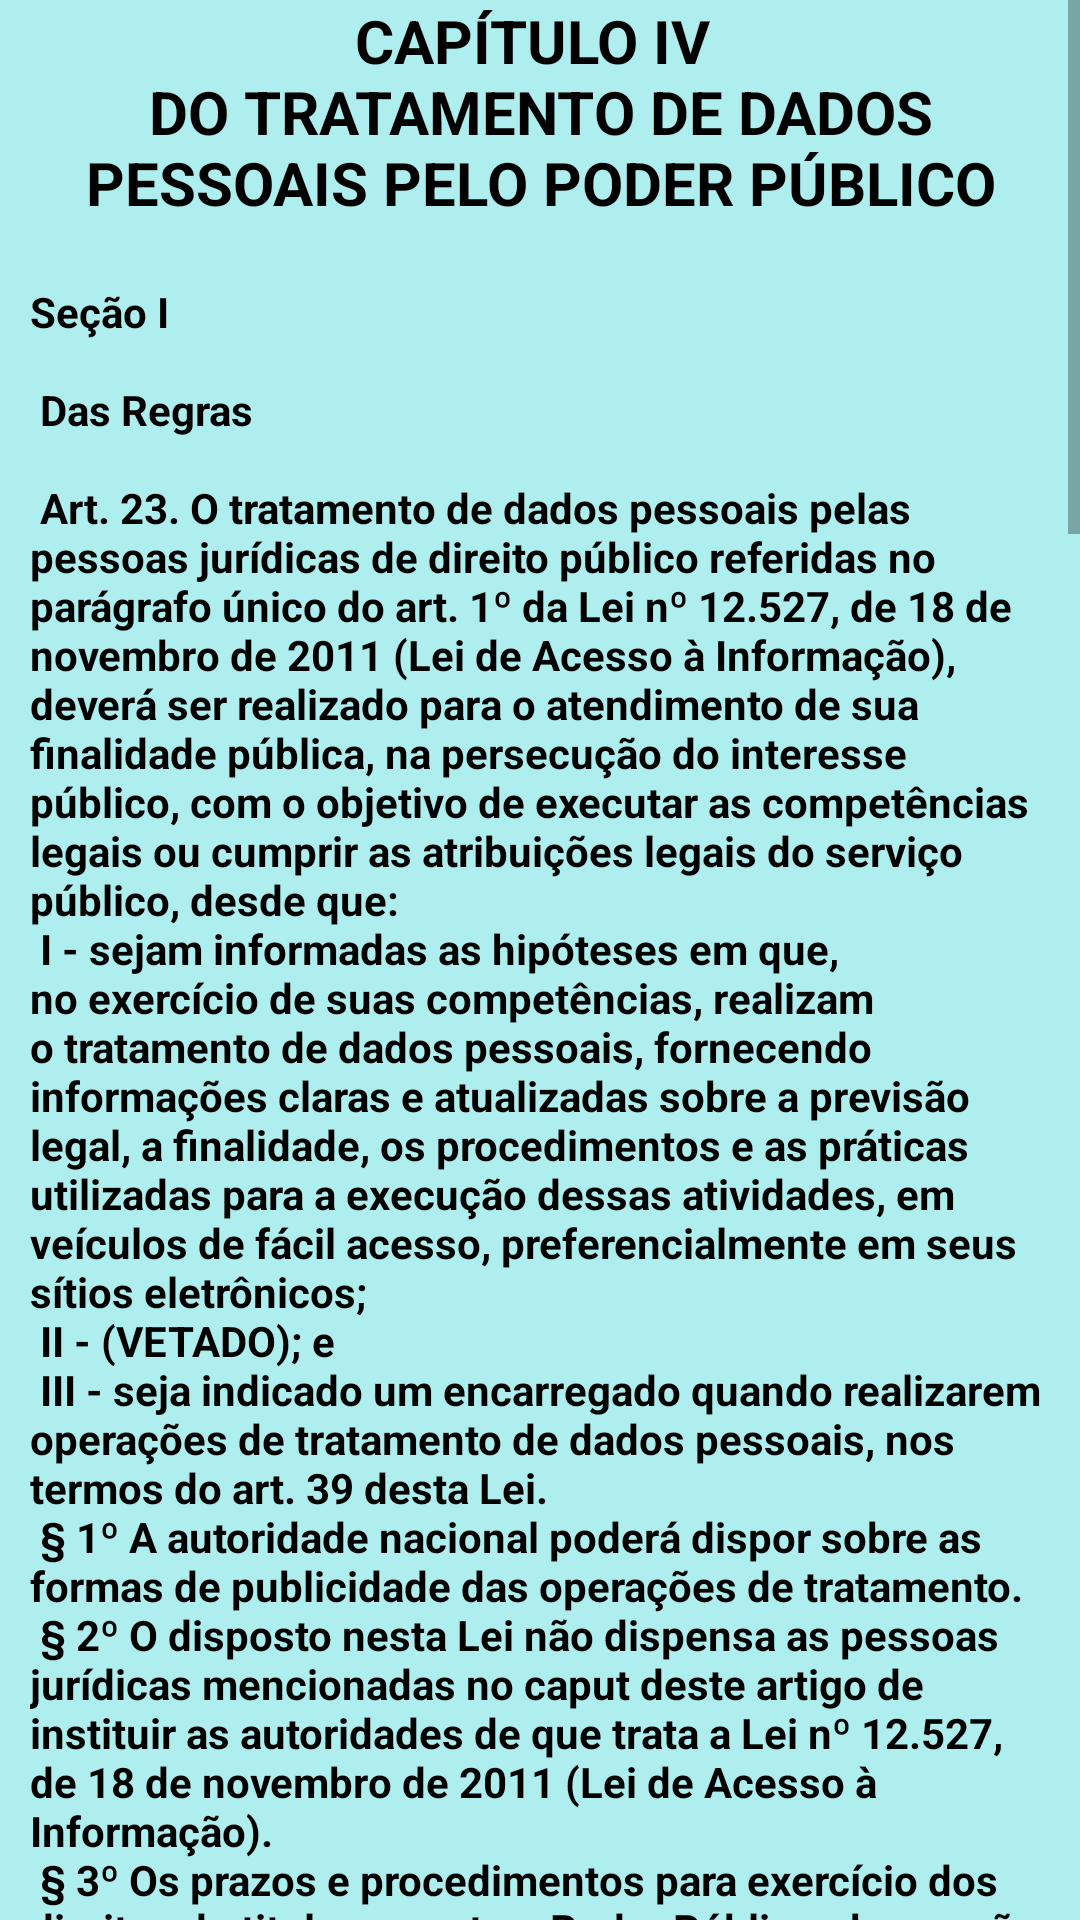

This screen was rendered from an Android layout file. Write that file and the resources it references.
<!-- AndroidManifest.xml: application theme Theme.Adequacaolgpd -->
<!-- res/layout/fragment_capitulo04.xml -->
<?xml version="1.0" encoding="utf-8"?>
<FrameLayout xmlns:android="http://schemas.android.com/apk/res/android"
    xmlns:tools="http://schemas.android.com/tools"
    android:layout_width="match_parent"
    android:layout_height="match_parent"
    android:background="@color/green01"
    tools:context=".FragmentCapitulo04">

    <ScrollView
        android:layout_width="match_parent"
        android:layout_height="wrap_content">

        <LinearLayout
            android:layout_width="match_parent"
            android:layout_height="wrap_content"
            android:orientation="vertical">

            <TextView
                android:id="@+id/tltCapitulo01"
                android:layout_width="match_parent"
                android:layout_height="wrap_content"
                android:layout_marginLeft="10dp"
                android:layout_marginRight="10dp"
                android:textSize="20sp"
                android:text="@string/capitulo04"
                android:textColor="@color/black"
                android:textAlignment="center"
                android:textStyle="bold" />

            <TextView
                android:id="@+id/txtCapitulo01"
                android:layout_width="match_parent"
                android:layout_height="wrap_content"
                android:layout_marginLeft="10dp"
                android:layout_marginTop="20dp"
                android:layout_marginRight="10dp"
                android:text="@string/txtCapitulo04"
                android:textColor="@color/black"
                android:textStyle="bold"
                tools:layout_editor_absoluteX="199dp"
                tools:layout_editor_absoluteY="318dp" />

        </LinearLayout>

    </ScrollView>

</FrameLayout>
<!-- resources referenced by this layout -->
<resources>
  <color name="black">#FF000000</color>
  <color name="green01">#AFEEEE</color>
  <string name="capitulo04">CAPÍTULO IV \nDO TRATAMENTO DE DADOS PESSOAIS PELO PODER PÚBLICO</string>
  <color name="purple_500">#FF6200EE</color>
  <color name="purple_700">#FF3700B3</color>
  <color name="white">#FFFFFFFF</color>
  <color name="teal_200">#FF03DAC5</color>
  <color name="teal_700">#FF018786</color>
</resources>
